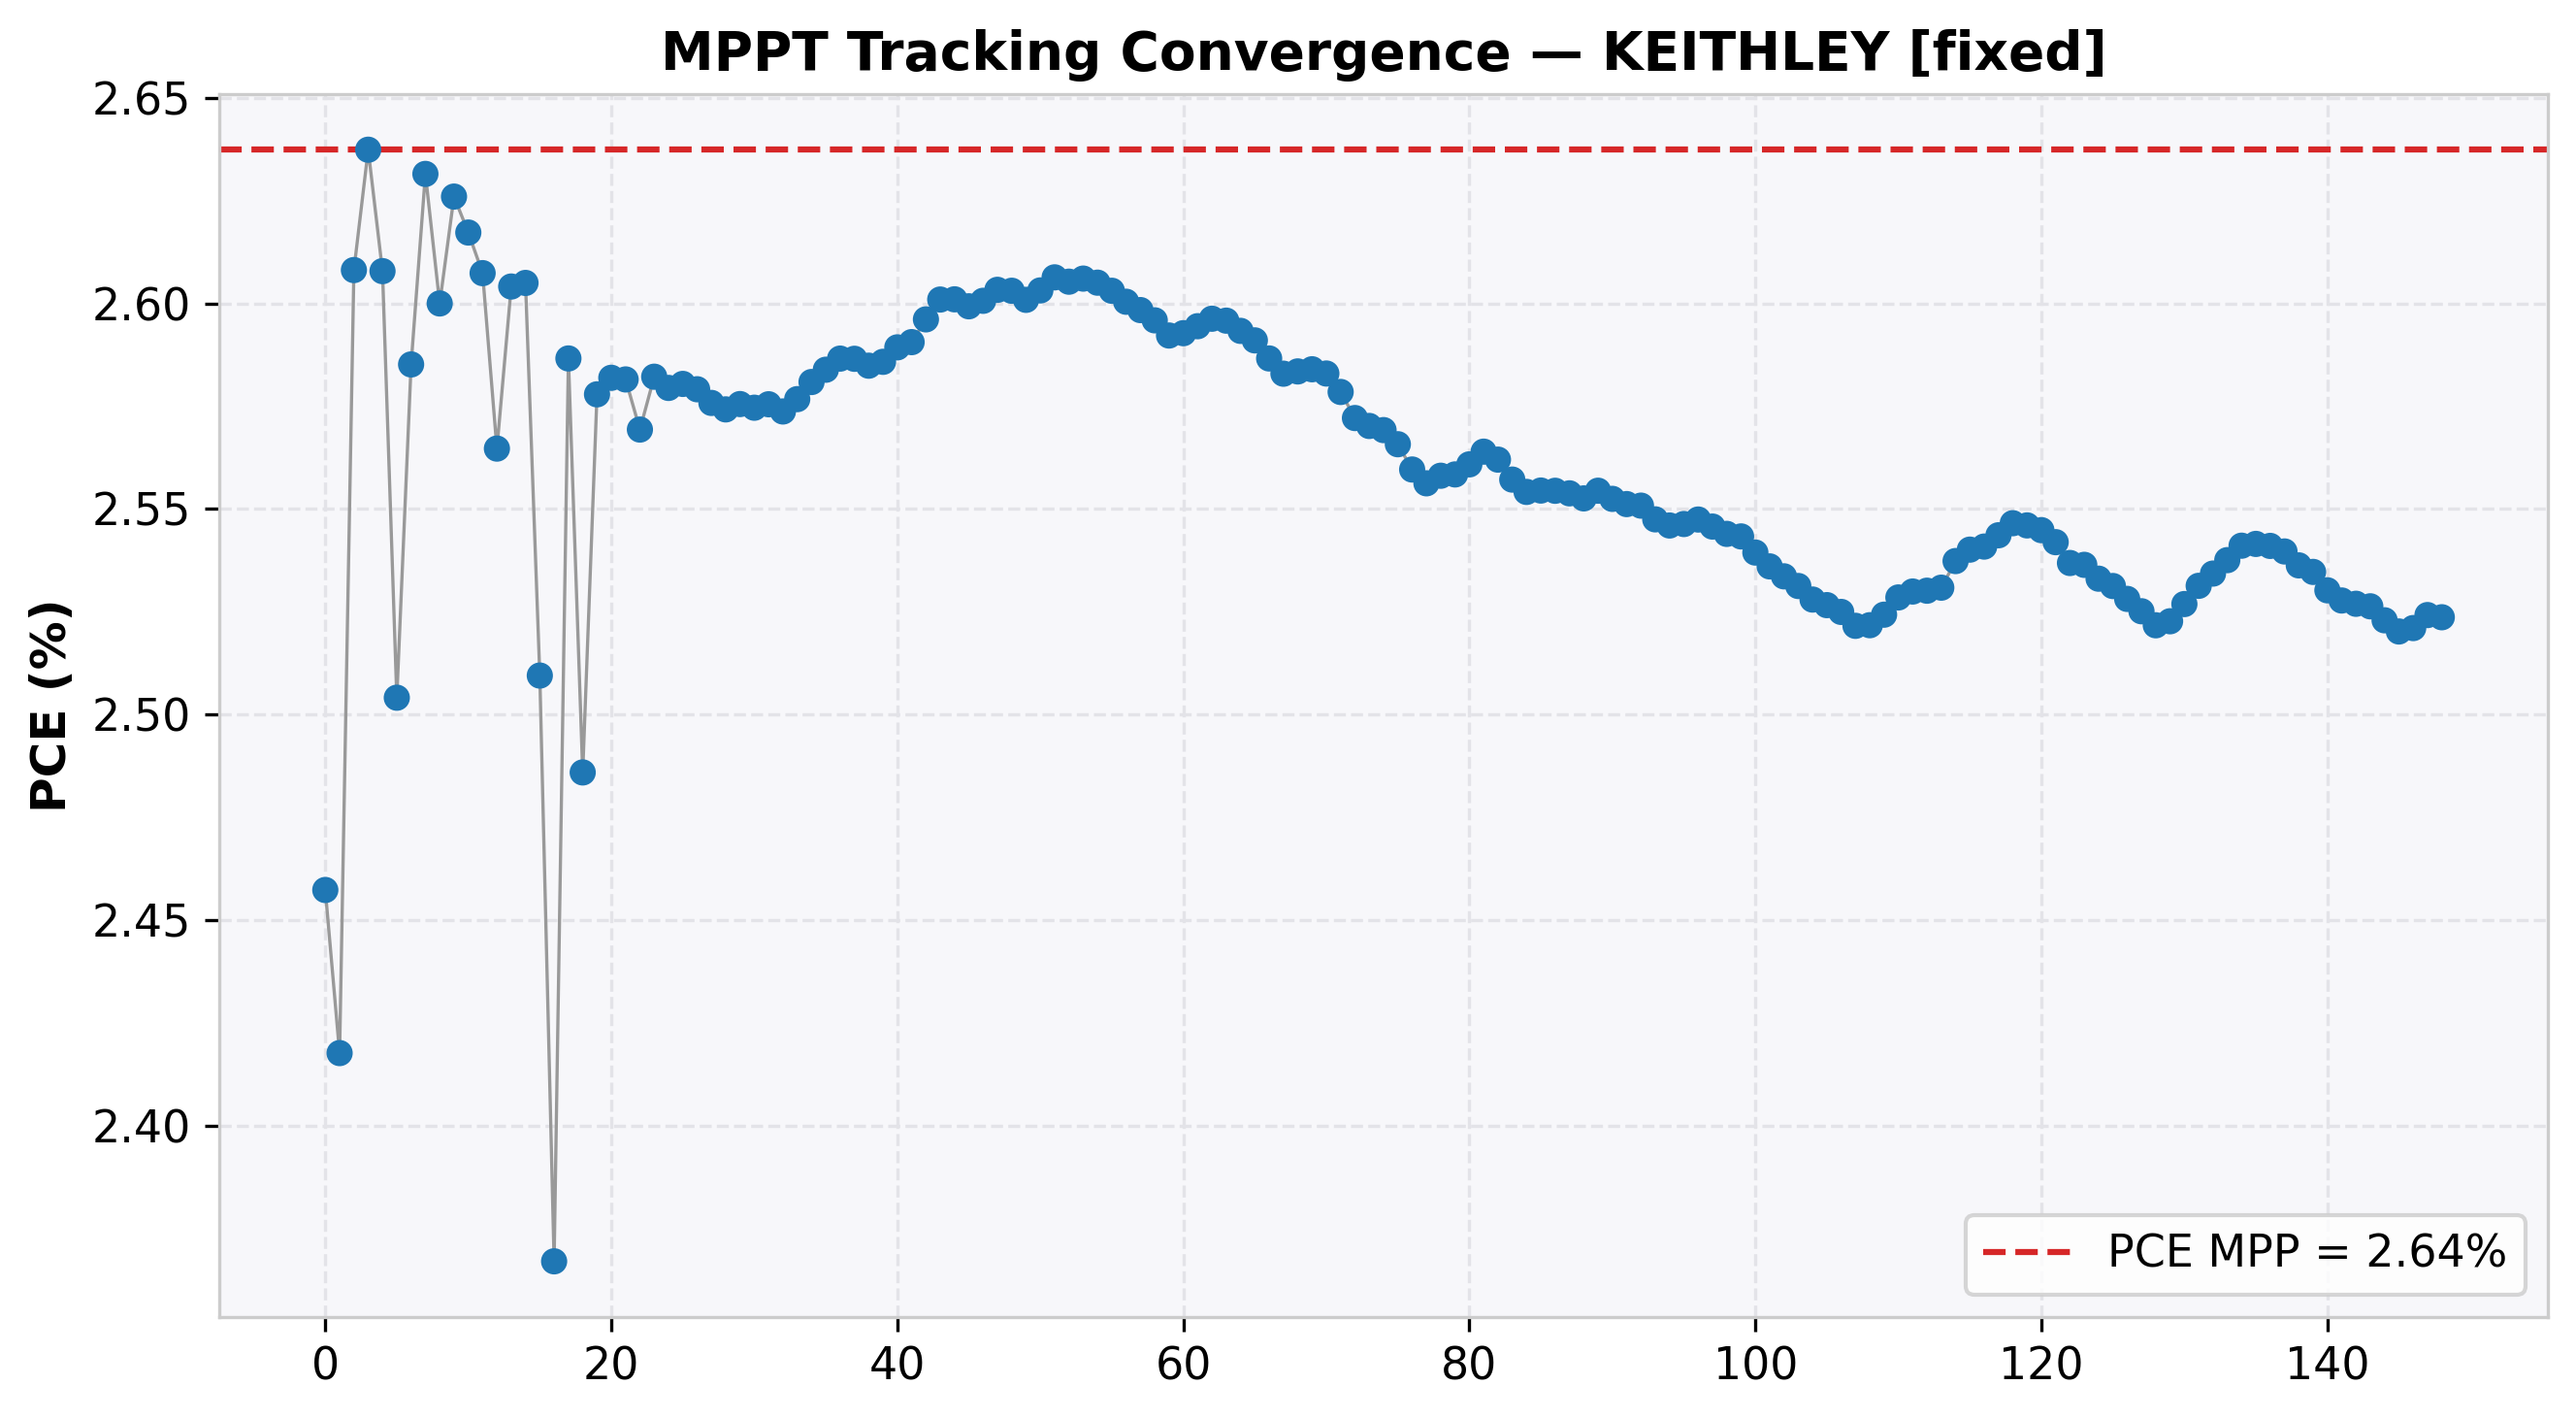

The table this chart was drawn from, first rows:
cycle, time(s), voltage(V), j_current(mA/cm²), power(mW), power_density(mW/cm²), PCE(%), direction, step, mode
0, 2.039, 0.7, -3.511, 12.29, 2.457, 2.457, 0, 0.0, EXPLORE
1, 4.047, 0.6863, -3.523, 12.09, 2.418, 2.418, 0, 0.0, EXPLORE
2, 6.06, 0.7715, -3.38, 13.04, 2.608, 2.608, 0, 0.0, EXPLORE
3, 8.08, 0.8218, -3.209, 13.19, 2.637, 2.637, 0, 0.0, EXPLORE
4, 10.1, 0.8457, -3.084, 13.04, 2.608, 2.608, 0, 0.0, EXPLORE
5, 12.12, 0.7214, -3.471, 12.52, 2.504, 2.504, 0, 0.0, EXPLORE
6, 14.14, 0.7613, -3.396, 12.93, 2.585, 2.585, 0, 0.0, EXPLORE
7, 16.16, 0.8166, -3.223, 13.16, 2.631, 2.631, 0, 0.0, EXPLORE
8, 18.17, 0.7716, -3.369, 13, 2.6, 2.6, 0, 0.0, EXPLORE
9, 20.19, 0.8089, -3.246, 13.13, 2.626, 2.626, 0, 0.0, EXPLORE
10, 22.21, 0.7964, -3.286, 13.09, 2.617, 2.617, 0, 0.0, EXPLORE
11, 24.23, 0.8363, -3.118, 13.04, 2.607, 2.607, 0, 0.0, EXPLORE
12, 26.25, 0.8564, -2.995, 12.82, 2.565, 2.565, 0, 0.0, EXPLORE
13, 28.27, 0.8329, -3.127, 13.02, 2.604, 2.604, 0, 0.0, EXPLORE
14, 30.29, 0.7944, -3.279, 13.02, 2.605, 2.605, 0, 0.0, EXPLORE
15, 32.3, 0.8698, -2.885, 12.55, 2.51, 2.51, 0, 0.0, EXPLORE
16, 34.32, 0.8963, -2.641, 11.84, 2.367, 2.367, 0, 0.0, EXPLORE
17, 36.34, 0.8314, -3.111, 12.93, 2.587, 2.587, 0, 0.0, EXPLORE
18, 38.36, 0.8717, -2.852, 12.43, 2.486, 2.486, 0, 0.0, EXPLORE
19, 40.37, 0.8324, -3.097, 12.89, 2.578, 2.578, 0, 0.0, EXPLORE
20, 42.39, 0.7948, -3.248, 12.91, 2.582, 2.582, 0, 0.0, EXPLORE
21, 44.41, 0.8213, -3.143, 12.91, 2.582, 2.582, 0, 0.0, EXPLORE
22, 46.43, 0.7844, -3.275, 12.85, 2.569, 2.569, 0, 0.0, EXPLORE
23, 48.45, 0.8045, -3.21, 12.91, 2.582, 2.582, 0, 0.0, EXPLORE
24, 50.48, 0.8216, -3.139, 12.9, 2.579, 2.579, 0, 0.0, HOLD
25, 52.5, 0.8218, -3.14, 12.9, 2.58, 2.58, 0, 0.0, HOLD
26, 54.51, 0.8218, -3.138, 12.9, 2.579, 2.579, 0, 0.0, HOLD
27, 56.53, 0.8218, -3.134, 12.88, 2.576, 2.576, 0, 0.0, HOLD
28, 58.55, 0.8218, -3.132, 12.87, 2.574, 2.574, 0, 0.0, HOLD
29, 60.56, 0.8218, -3.134, 12.88, 2.576, 2.576, 0, 0.0, HOLD
30, 62.58, 0.8218, -3.133, 12.87, 2.575, 2.575, 0, 0.0, HOLD
31, 64.59, 0.8218, -3.134, 12.88, 2.575, 2.575, 0, 0.0, HOLD
32, 66.61, 0.8218, -3.132, 12.87, 2.574, 2.574, 0, 0.0, HOLD
33, 68.63, 0.8218, -3.135, 12.88, 2.577, 2.577, 0, 0.0, HOLD
34, 70.65, 0.8218, -3.14, 12.9, 2.581, 2.581, 0, 0.0, HOLD
35, 72.66, 0.8218, -3.144, 12.92, 2.584, 2.584, 0, 0.0, HOLD
36, 74.69, 0.8218, -3.147, 12.93, 2.587, 2.587, 0, 0.0, HOLD
37, 76.71, 0.8218, -3.147, 12.93, 2.587, 2.587, 0, 0.0, HOLD
38, 78.73, 0.8218, -3.145, 12.92, 2.585, 2.585, 0, 0.0, HOLD
39, 80.74, 0.8218, -3.146, 12.93, 2.586, 2.586, 0, 0.0, HOLD
40, 82.75, 0.8218, -3.151, 12.95, 2.589, 2.589, 0, 0.0, HOLD
41, 84.76, 0.8218, -3.152, 12.95, 2.591, 2.591, 0, 0.0, HOLD
42, 86.78, 0.8218, -3.159, 12.98, 2.596, 2.596, 0, 0.0, HOLD
43, 88.79, 0.8218, -3.165, 13, 2.601, 2.601, 0, 0.0, HOLD
44, 90.81, 0.8218, -3.165, 13, 2.601, 2.601, 0, 0.0, HOLD
45, 92.83, 0.8218, -3.163, 13, 2.599, 2.599, 0, 0.0, HOLD
46, 94.84, 0.8218, -3.164, 13, 2.601, 2.601, 0, 0.0, HOLD
47, 96.85, 0.8218, -3.168, 13.02, 2.603, 2.603, 0, 0.0, HOLD
48, 98.86, 0.8218, -3.167, 13.02, 2.603, 2.603, 0, 0.0, HOLD
49, 100.9, 0.8218, -3.165, 13, 2.601, 2.601, 0, 0.0, HOLD
50, 102.9, 0.8218, -3.167, 13.02, 2.603, 2.603, 0, 0.0, HOLD
51, 104.9, 0.8218, -3.171, 13.03, 2.606, 2.606, 0, 0.0, HOLD
52, 106.9, 0.8218, -3.17, 13.03, 2.605, 2.605, 0, 0.0, HOLD
53, 108.9, 0.8218, -3.171, 13.03, 2.606, 2.606, 0, 0.0, HOLD
54, 111, 0.8218, -3.17, 13.03, 2.605, 2.605, 0, 0.0, HOLD
55, 113, 0.8218, -3.167, 13.02, 2.603, 2.603, 0, 0.0, HOLD
56, 115, 0.8218, -3.164, 13, 2.6, 2.6, 0, 0.0, HOLD
57, 117, 0.8218, -3.162, 12.99, 2.598, 2.598, 0, 0.0, HOLD
58, 119, 0.8218, -3.159, 12.98, 2.596, 2.596, 0, 0.0, HOLD
59, 121, 0.8218, -3.154, 12.96, 2.592, 2.592, 0, 0.0, HOLD
... 89 more rows
